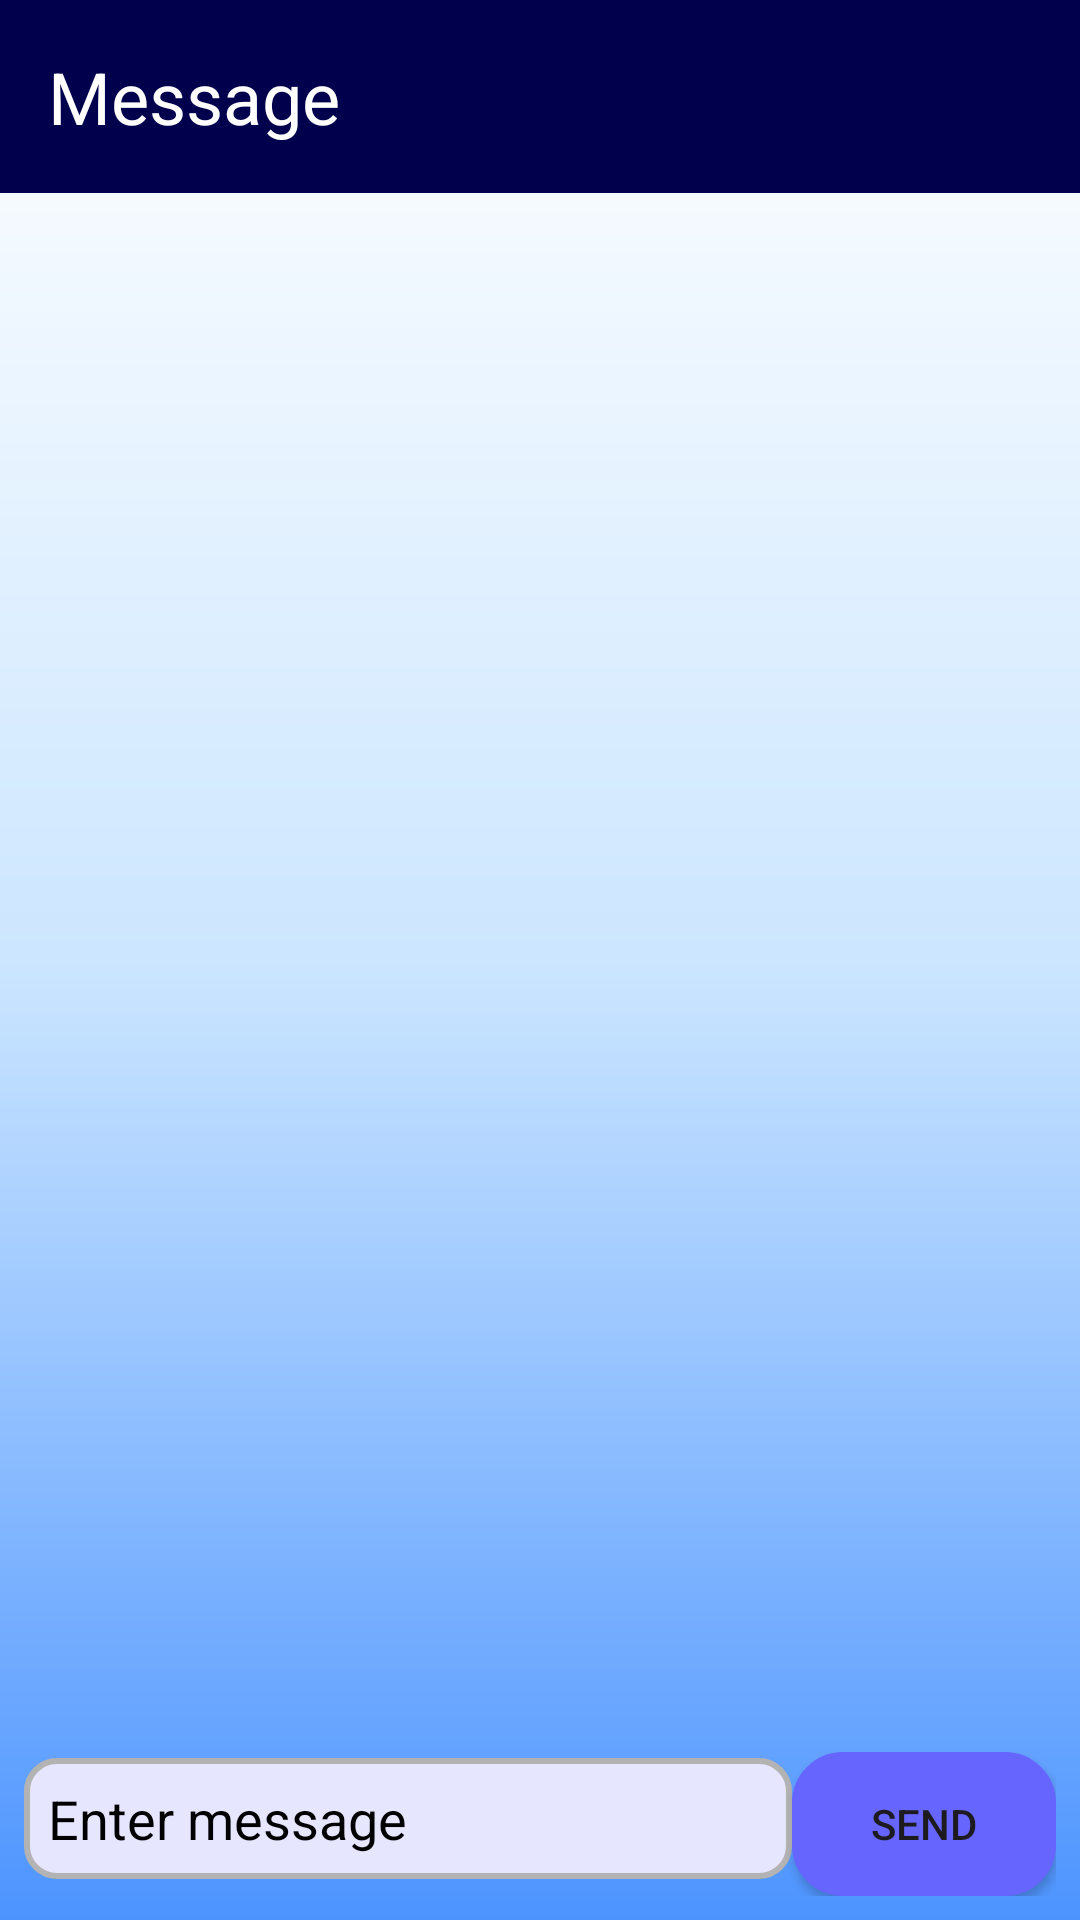

Here is an Android app screen rendered from its layout file. Give the layout XML and the strings, colors and styles it references.
<!-- AndroidManifest.xml: application theme Theme.GameNET -->
<!-- res/layout/activity_chat.xml -->
<LinearLayout xmlns:android="http://schemas.android.com/apk/res/android"
    android:layout_width="match_parent"
    android:layout_height="match_parent"
    android:orientation="vertical">

    <TextView
        android:id="@+id/header"
        android:layout_width="match_parent"
        android:layout_height="wrap_content"
        android:background="#00004d"
        android:textColor="#ffffff"
        android:text="Message"
        android:textSize="24sp"
        android:gravity="left"
        android:padding="16dp"/>

    <androidx.recyclerview.widget.RecyclerView
        android:id="@+id/recycler_view"
        android:layout_width="match_parent"
        android:layout_height="0dp"
        android:layout_weight="1"
        android:padding="16dp" />

    <LinearLayout
        android:layout_width="match_parent"
        android:layout_height="wrap_content"
        android:orientation="horizontal"
        android:padding="8dp">

        <EditText
            android:id="@+id/edit_text_message"
            android:layout_width="0dp"
            android:layout_height="wrap_content"
            android:layout_weight="1"
            android:hint="Enter message"
            android:textColorHint="@color/black"
            android:background="@drawable/text_style_1"
            android:textColor="@color/black"/>

        <androidx.appcompat.widget.AppCompatButton
            android:id="@+id/button_send"
            android:layout_width="wrap_content"
            android:layout_height="wrap_content"
            android:text="Send"
            android:drawableStart="@drawable/send_icon"
            android:background="@drawable/button_style" />
    </LinearLayout>
</LinearLayout>
<!-- resources referenced by this layout -->
<resources>
  <color name="black">#FF000000</color>
  <!-- drawable button_style (drawable) -->
  <?xml version="1.0" encoding="utf-8"?>
  <shape xmlns:android="http://schemas.android.com/apk/res/android">
      <solid android:color="#6666ff"/> 
      <corners android:radius="16dp"/> 
      <stroke android:width="2dp" android:color="#6666ff"/> 
      <padding android:left="10dp" android:top="10dp" android:right="10dp" android:bottom="10dp"/> 
  </shape>
  <!-- drawable text_style_1 (drawable) -->
  <shape xmlns:android="http://schemas.android.com/apk/res/android">
      <solid android:color="#e6e6ff"/> 
      <corners android:radius="10dp"/> 
      <stroke android:width="2dp" android:color="#b3b3b3"/> 
      <padding android:left="8dp" android:top="8dp" android:right="8dp" android:bottom="8dp"/>
  </shape>
  <style name="Theme.GameNET" parent="Base.Theme.GameNET" />
  <style name="Base.Theme.GameNET" parent="Theme.Material3.DayNight.NoActionBar">
          
          
          <item name="android:statusBarColor">#00004d</item>
          <item name="android:windowBackground">@drawable/background_dark</item>
      </style>
  <!-- drawable background_dark (drawable) -->
  <?xml version="1.0" encoding="utf-8"?>
  <shape xmlns:android="http://schemas.android.com/apk/res/android"
      android:shape="rectangle">
      <gradient
          android:startColor="#ffffff"
          android:centerColor="#cce6ff"
          android:endColor="#4d94ff"
          android:angle="270" />
      
  </shape>
</resources>
